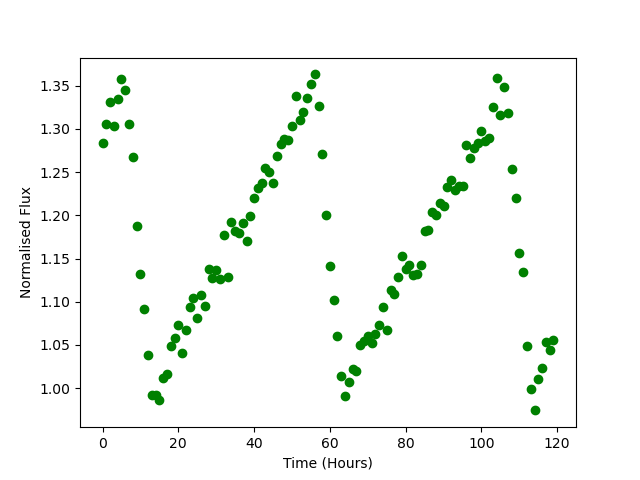

The data file committed next to this chart (first rows):
Time, Flux
0.0, 1.284
1.0, 1.306
2.0, 1.331
3.0, 1.304
4.0, 1.335
5.0, 1.358
6.0, 1.346
7.0, 1.305
8.0, 1.267
9.0, 1.187
10.0, 1.132
11.0, 1.091
12.0, 1.038
13.0, 0.9921
14.0, 0.9925
15.0, 0.9857
16.0, 1.012
17.0, 1.017
18.0, 1.049
19.0, 1.058
20.0, 1.073
21.0, 1.041
22.0, 1.067
23.0, 1.093
24.0, 1.104
25.0, 1.081
26.0, 1.108
27.0, 1.095
28.0, 1.138
29.0, 1.128
30.0, 1.137
31.0, 1.127
32.0, 1.178
33.0, 1.129
34.0, 1.192
35.0, 1.181
36.0, 1.18
37.0, 1.191
38.0, 1.171
39.0, 1.199
40.0, 1.22
41.0, 1.231
42.0, 1.237
43.0, 1.255
44.0, 1.25
45.0, 1.238
46.0, 1.269
47.0, 1.283
48.0, 1.289
49.0, 1.287
50.0, 1.303
51.0, 1.338
52.0, 1.31
53.0, 1.32
54.0, 1.335
55.0, 1.352
56.0, 1.363
57.0, 1.326
58.0, 1.27
59.0, 1.2
... 60 more rows
